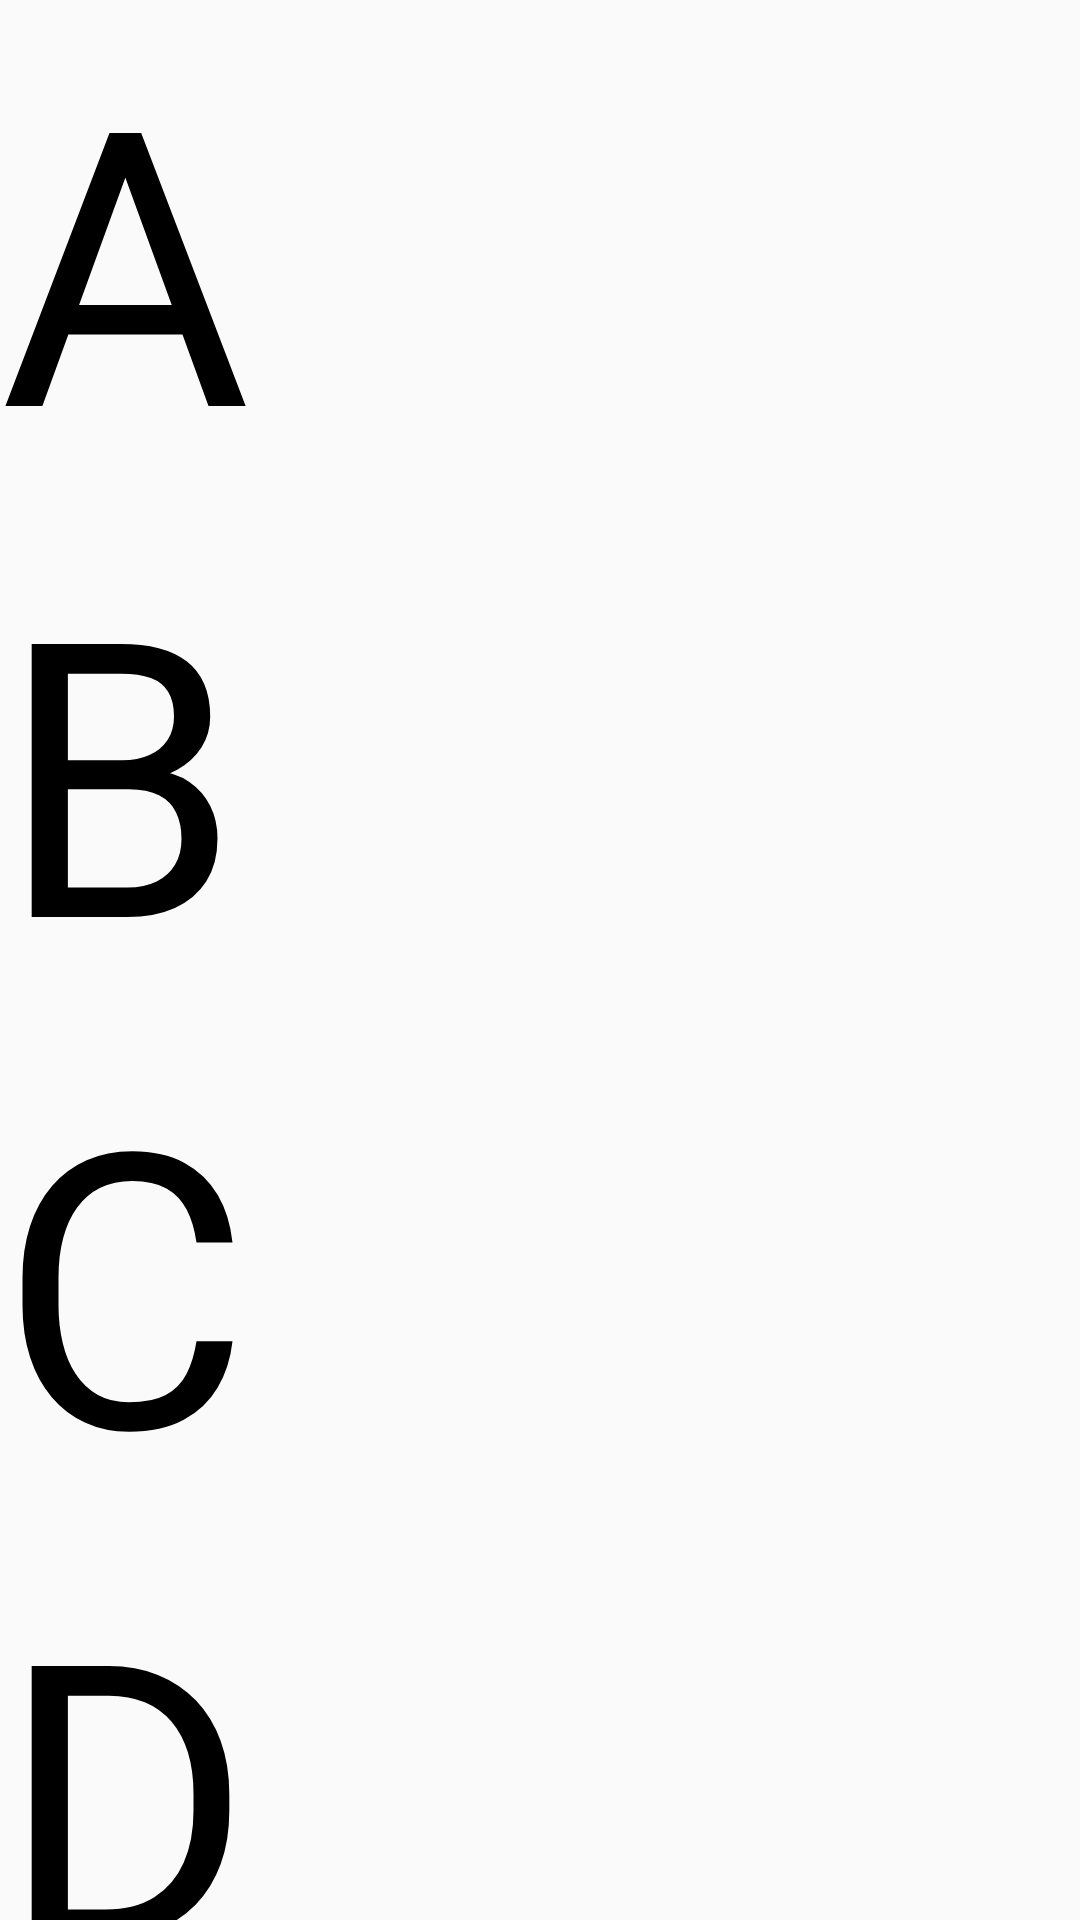

The Android layout XML behind this screen, and the referenced resources:
<!-- AndroidManifest.xml: application theme AppTheme -->
<!-- res/layout/activity_content.xml -->
<?xml version="1.0" encoding="utf-8"?>
<LinearLayout xmlns:android="http://schemas.android.com/apk/res/android"
    android:id="@+id/root"
    android:layout_width="match_parent"
    android:layout_height="match_parent"
    android:orientation="vertical">

    <TextView
        android:layout_width="wrap_content"
        android:layout_height="wrap_content"
        android:text="A"
        android:textColor="#000000"
        android:textSize="128sp" />

    <TextView
        android:layout_width="wrap_content"
        android:layout_height="wrap_content"
        android:text="B"
        android:textColor="#000000"
        android:textSize="128sp" />

    <TextView
        android:layout_width="wrap_content"
        android:layout_height="wrap_content"
        android:text="C"
        android:textColor="#000000"
        android:textSize="128sp" />

    <TextView
        android:layout_width="wrap_content"
        android:layout_height="wrap_content"
        android:text="D"
        android:textColor="#000000"
        android:textSize="128sp" />

    <TextView
        android:layout_width="wrap_content"
        android:layout_height="wrap_content"
        android:text="E"
        android:textColor="#000000"
        android:textSize="128sp" />


</LinearLayout>
<!-- resources referenced by this layout -->
<resources>
  <style name="AppTheme" parent="Theme.Design.Light.NoActionBar">
  
          <item name="colorPrimary">@color/colorPrimary</item>
          <item name="colorPrimaryDark">@color/colorPrimaryDark</item>
          <item name="colorAccent">@color/colorAccent</item>
          <item name="colorOnSurface">@color/colorOnSurface</item>
          <item name="colorOnSecondary">@color/colorOnSecondary</item>
  
          <item name="android:windowDrawsSystemBarBackgrounds">true</item>
          <item name="android:windowTranslucentStatus">false</item>
          <item name="android:windowTranslucentNavigation">false</item>
          <item name="android:statusBarColor">@color/statusBar</item>
          <item name="android:navigationBarColor">@color/navigationBar</item>
  
      </style>
  <color name="colorPrimary">#008577</color>
  <color name="colorPrimaryDark">#00574B</color>
  <color name="colorAccent">#D81B60</color>
  <color name="colorOnSurface">#FFFFFF</color>
  <color name="colorOnSecondary">#FFFFFF</color>
  <color name="statusBar">#33000000</color>
  <color name="navigationBar">#000000</color>
</resources>
